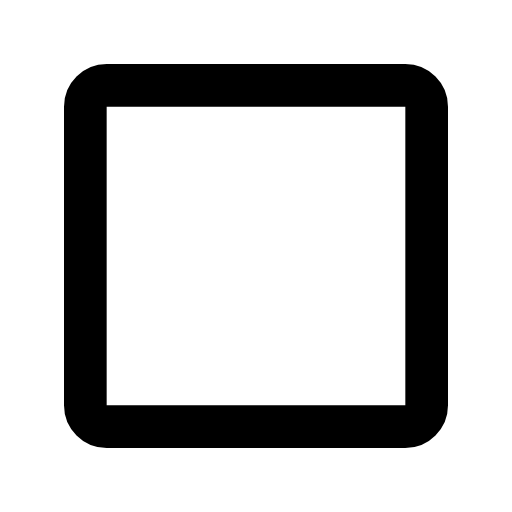
t = 0.00 s
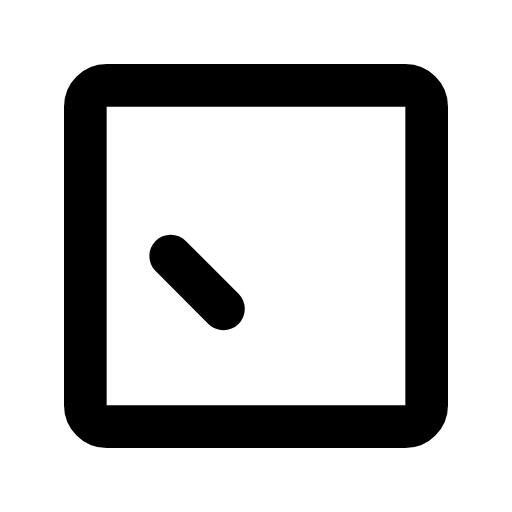
t = 0.05 s
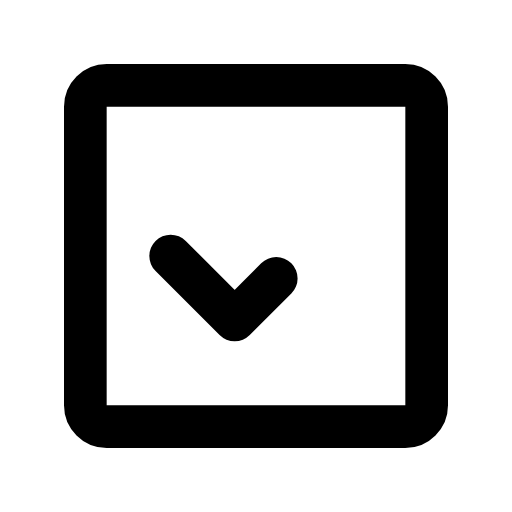
t = 0.10 s
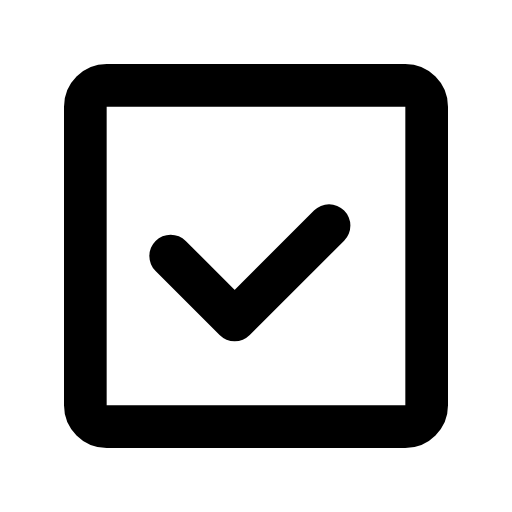
t = 0.15 s
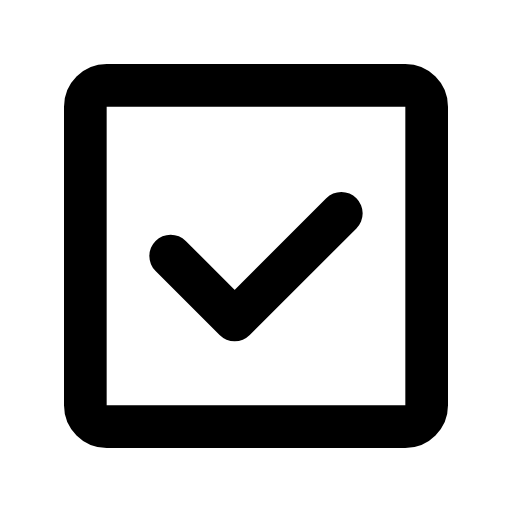
t = 0.20 s

The animated SVG that drew these frames (rendered in a browser with its animation timeline set to each time). Animation: 1 SMIL element (animate=1); one cycle of 0.20 s.

<svg xmlns="http://www.w3.org/2000/svg" width="24" height="24" viewBox="0 0 24 24"><g fill="none" stroke="currentColor" stroke-linecap="round" stroke-linejoin="round" stroke-width="2"><path d="M4 12v-7c0 -0.55 0.45 -1 1 -1h14c0.55 0 1 0.45 1 1v14c0 0.55 -0.45 1 -1 1h-14c-0.55 0 -1 -0.45 -1 -1Z"/><path stroke-dasharray="14" d="M8 12l3 3l5 -5"><animate fill="freeze" attributeName="stroke-dashoffset" dur="0.2s" values="14;0"/></path></g></svg>
